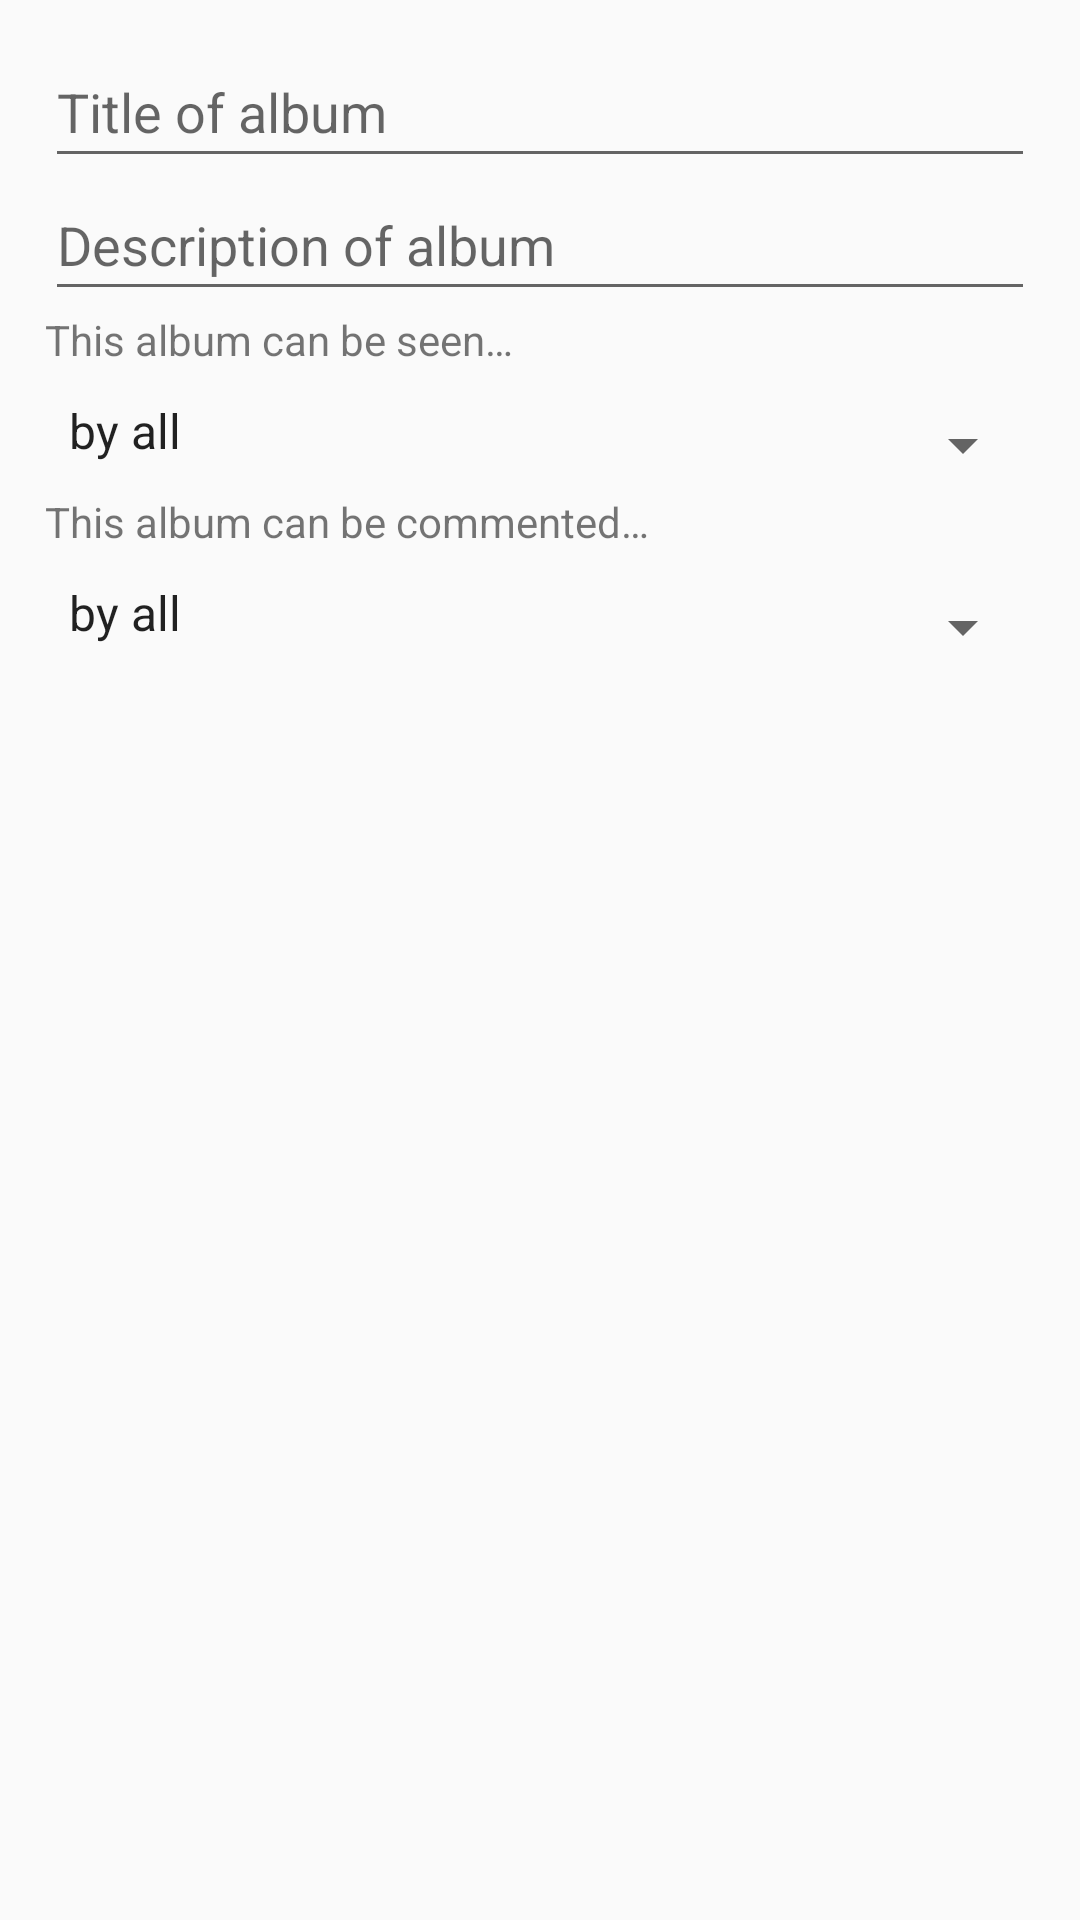

The Android layout XML behind this screen, and the referenced resources:
<!-- AndroidManifest.xml: application theme AppTheme -->
<!-- res/layout/add_album_layout.xml -->
<?xml version="1.0" encoding="utf-8"?>
<androidx.constraintlayout.widget.ConstraintLayout xmlns:android="http://schemas.android.com/apk/res/android"
    xmlns:app="http://schemas.android.com/apk/res-auto"
    android:padding="15dp"
    android:orientation="vertical" android:layout_width="wrap_content"
    android:layout_height="wrap_content">

    <EditText
        android:id="@+id/album_title"
        android:layout_width="match_parent"
        android:layout_height="wrap_content"
        android:hint="@string/album_title"
        android:paddingBottom="10dp"
        app:layout_constraintStart_toStartOf="parent"
        app:layout_constraintTop_toTopOf="parent" />

    <EditText
        android:id="@+id/album_description"
        android:layout_width="match_parent"
        android:layout_height="wrap_content"
        android:hint="@string/album_description"
        android:paddingBottom="10dp"
        app:layout_constraintStart_toStartOf="parent"
        app:layout_constraintTop_toBottomOf="@+id/album_title" />

    <TextView
        android:id="@+id/album_can_be_seen_text"
        android:paddingBottom="10dp"
        android:text="@string/album_can_be_seen"
        app:layout_constraintTop_toBottomOf="@+id/album_description"
        app:layout_constraintLeft_toLeftOf="parent"
        android:layout_width="wrap_content"
        android:layout_height="wrap_content" />
    <Spinner
        android:id="@+id/privacy_view"
        android:paddingBottom="10dp"
        android:entries="@array/add_album_spinner"
        app:layout_constraintTop_toBottomOf="@+id/album_can_be_seen_text"
        android:layout_width="match_parent"
        android:layout_height="wrap_content" />

    <TextView
        android:id="@+id/album_can_be_commented_text"
        app:layout_constraintTop_toBottomOf="@+id/privacy_view"
        android:paddingBottom="10dp"
        app:layout_constraintLeft_toLeftOf="parent"
        android:text="@string/album_can_be_commented"
        android:layout_width="wrap_content"
        android:layout_height="wrap_content" />
    <Spinner
        android:id="@+id/privacy_comment"
        android:paddingBottom="10dp"
        android:entries="@array/add_album_spinner"
        app:layout_constraintTop_toBottomOf="@+id/album_can_be_commented_text"
        android:layout_width="match_parent"
        android:layout_height="wrap_content" />
</androidx.constraintlayout.widget.ConstraintLayout>
<!-- resources referenced by this layout -->
<resources>
  <string-array name="add_album_spinner">
          <item>by all</item>
          <item>only by friends</item>
          <item>by friends and their friends</item>
          <item>only by me</item>
      </string-array>
  <string name="album_can_be_commented">This album can be commented…</string>
  <string name="album_can_be_seen">This album can be seen…</string>
  <string name="album_description">Description of album</string>
  <string name="album_title">Title of album</string>
  <style name="AppTheme" parent="Theme.AppCompat.Light.NoActionBar">
          
          <item name="colorPrimary">@color/colorPrimary</item>
          <item name="colorPrimaryDark">@color/colorPrimary</item>
          <item name="colorAccent">@color/colorAccent</item>
          <item name="android:windowContentTransitions">true</item>
          <item name="android:windowSharedElementEnterTransition">@transition/change_image_transform</item>
          <item name="android:windowSharedElementExitTransition">@transition/change_image_transform</item>
          <item name="android:windowSharedElementsUseOverlay">false</item>
  
      </style>
  <color name="colorPrimary">#3B93E9</color>
  <color name="colorAccent">#D81B60</color>
</resources>
